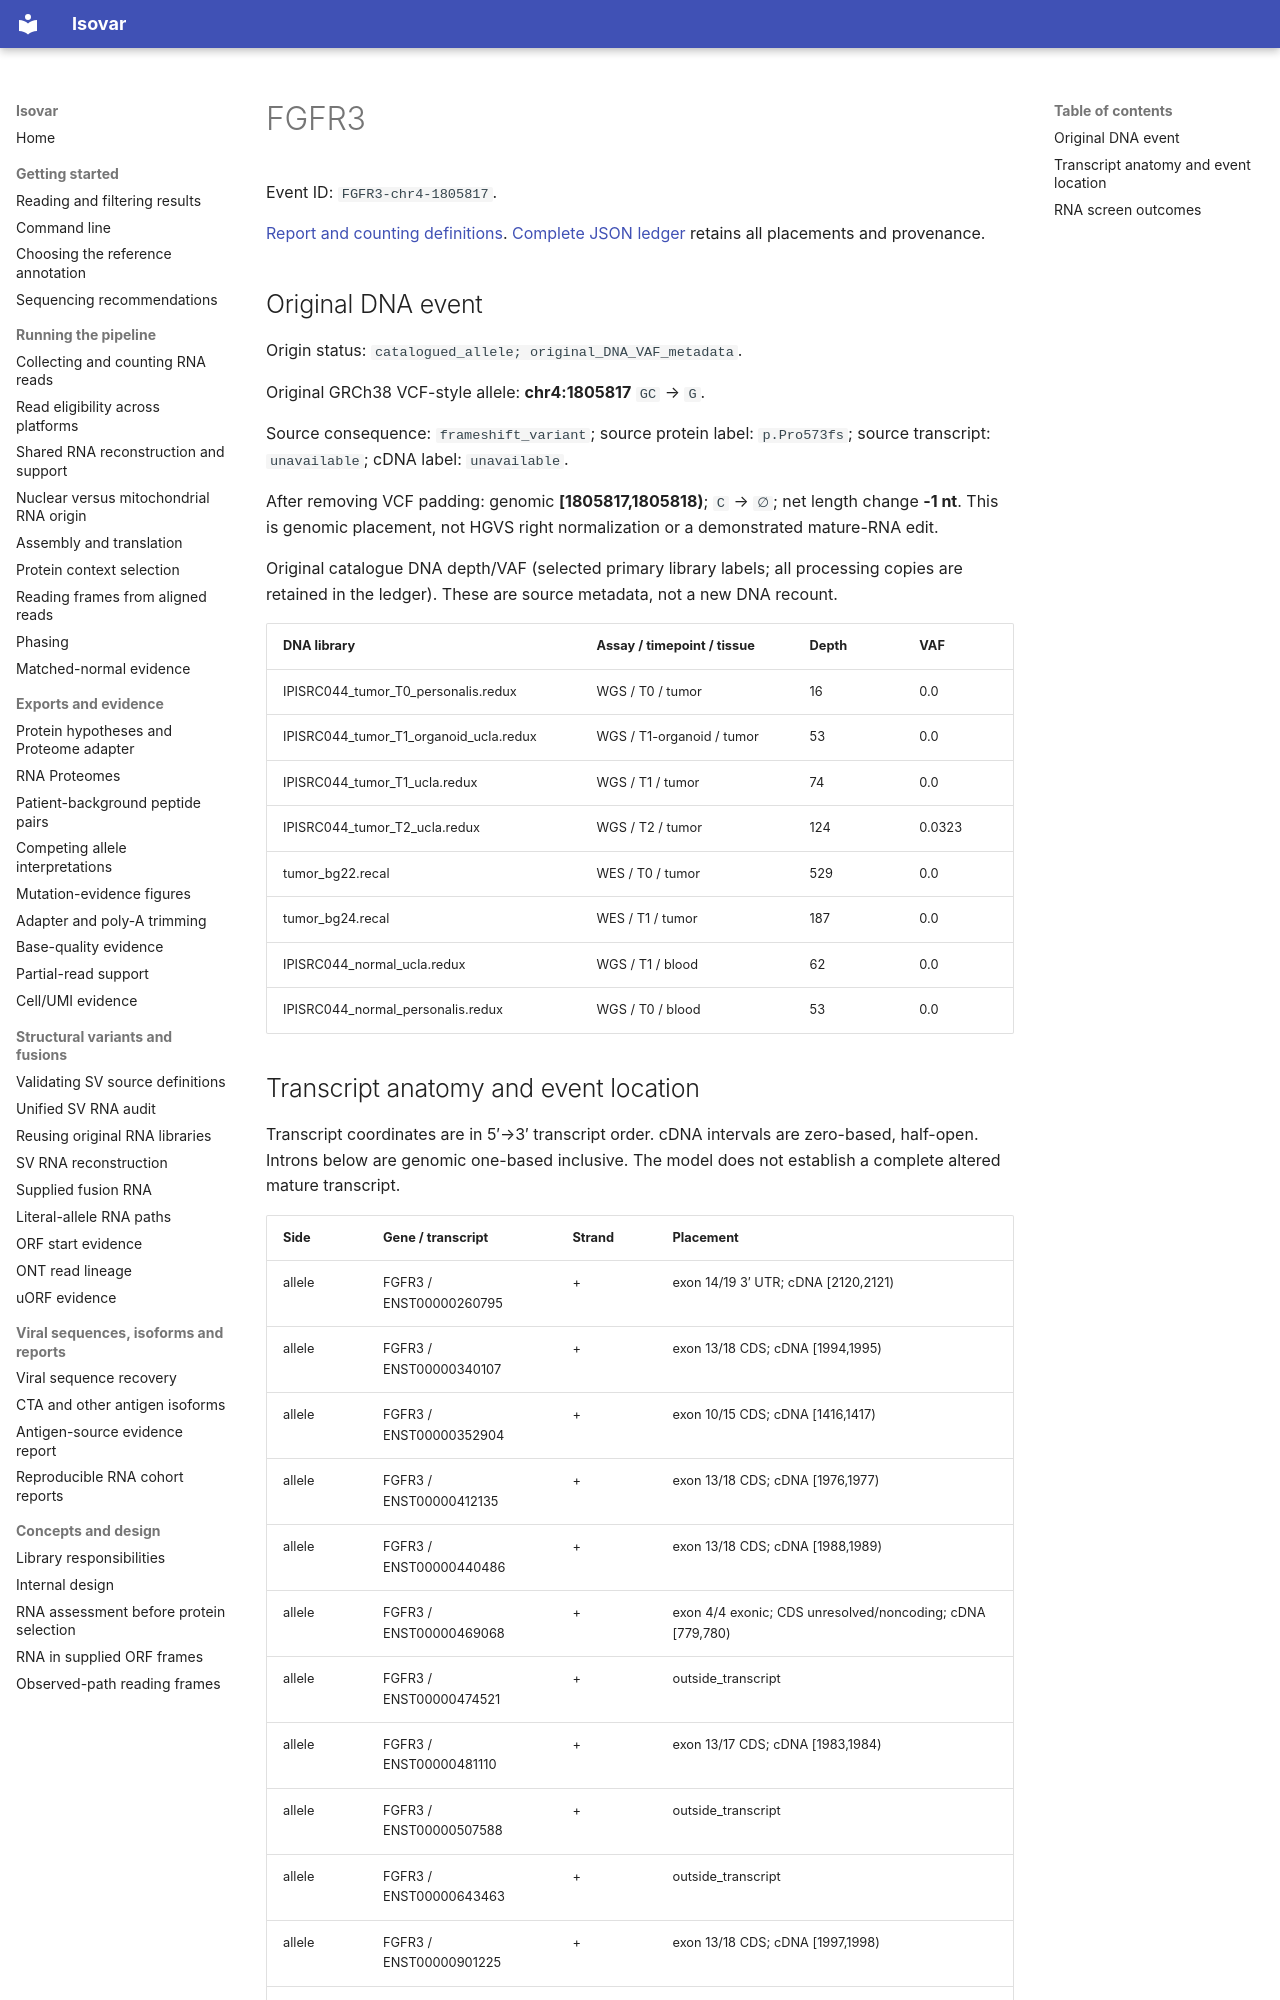

repository: openvax/isovar · page: data/sid-neoorf-event-report/events/FGFR3-chr4-1805817/index.html · generator: mkdocs

# FGFR3

Event ID: `FGFR3-chr4-1805817`.

[Report and counting definitions](../../../sid-neoorf-event-report.md). [Complete JSON ledger](https://github.com/openvax/isovar/releases/download/v1.54.0/sid-neoorf-events-1.54.0.json.gz) retains all placements and provenance.

## Original DNA event

Origin status: `catalogued_allele; original_DNA_VAF_metadata`.

Original GRCh38 VCF-style allele: **chr4:1805817** `GC` → `G`.

Source consequence: `frameshift_variant`; source protein label: `p.Pro573fs`; source transcript: `unavailable`; cDNA label: `unavailable`.

After removing VCF padding: genomic **[1805817,1805818)**; `C` → `∅`; net length change **-1 nt**. This is genomic placement, not HGVS right normalization or a demonstrated mature-RNA edit.

Original catalogue DNA depth/VAF (selected primary library labels; all processing copies are retained in the ledger). These are source metadata, not a new DNA recount.

| DNA library | Assay / timepoint / tissue | Depth | VAF |
| --- | --- | --- | --- |
| IPISRC044_tumor_T0_personalis.redux | WGS / T0 / tumor | 16 | 0.0 |
| IPISRC044_tumor_T1_organoid_ucla.redux | WGS / T1-organoid / tumor | 53 | 0.0 |
| IPISRC044_tumor_T1_ucla.redux | WGS / T1 / tumor | 74 | 0.0 |
| IPISRC044_tumor_T2_ucla.redux | WGS / T2 / tumor | 124 | 0.0323 |
| tumor_bg22.recal | WES / T0 / tumor | 529 | 0.0 |
| tumor_bg24.recal | WES / T1 / tumor | 187 | 0.0 |
| IPISRC044_normal_ucla.redux | WGS / T1 / blood | 62 | 0.0 |
| IPISRC044_normal_personalis.redux | WGS / T0 / blood | 53 | 0.0 |
